Run: headless pygame with SDL's dummy video driver; simulated clock (each Clock.tick advances the game by its frame time, no real sleeping); random seed 0; keys injected as events and as key.get_pressed() state; mouse plan: one left click at the window centre at the start of phase 2, then a move to the lower-right quarter at the start of phase 3.
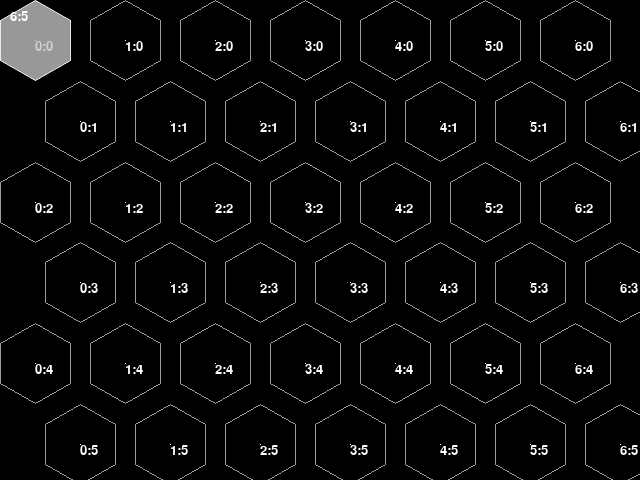
Frame 1 of 4 · flips 1–60 · no input
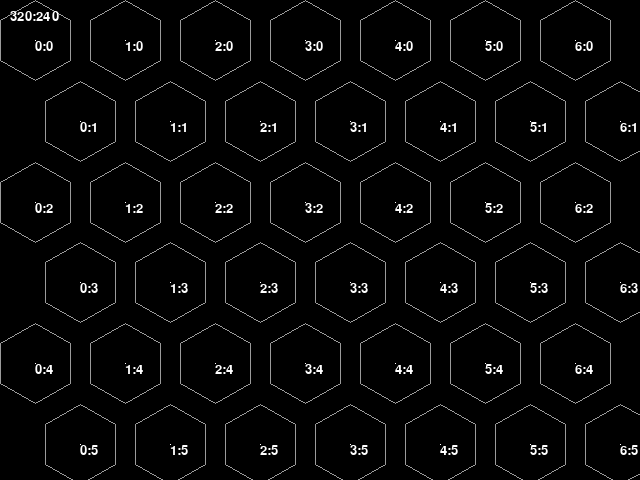
Frame 2 of 4 · flips 61–180 · clicked the window centre · tapped SPACE, RETURN · held RIGHT (→), D
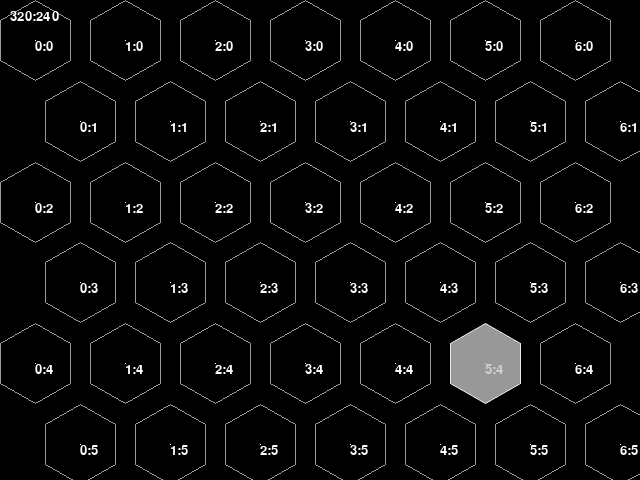
Frame 3 of 4 · flips 181–300 · moved the mouse to the lower-right quarter · held DOWN (↓), S
Frame 4 of 4 · flips 301–420 · held LEFT (←), A, UP (↑), W · screen unchanged from frame 3, image omitted

The pygame program that drew these frames:

#!/usr/bin/env python
# -*- coding: utf-8 -*-

## Сей код получён путем тупого перевода кода на Ruby в код на Python.
## Внизу самом код ВРЕМЕННЫЙ чисто только для отладки, потом будет заменён
## на что-то более адекватное для демонстрации

from math import cos, pi, sqrt

CENTER  = 1
UP      = 2
DOWN    = 3
LEFT    = 4
RIGHT   = 5

class Hex:
    """ Класс для обслуживания поля из правильных гексагональных ячеек. Ячейки могут
    быть не влотную друг к другу.
    i, j - номер гекса. столбец и строка. Гексы строятся со сдвигом строки
    (каждая нечетная строка сдвинута относительно четной на половину ширины)
    hex_size - расстояние между центрами противоположных граней - ширина гекса.
    vo_rad - радиус вписанного круга.
    oo_rad - радиус описанного круга.
    str_hgt - полтора self.oo_rad (высота строки состоящей из гексов).
    oo_rad2 - половина радиуса описанного круга.
    distation - расстояние между гексами по умолчанию = 0 """

    def __init__(self, size, dist=0):
        """ Инициализация. Принимает размер гекса по ширине size, 
        расстояние между гексами dist"""
        self.hex_size= size
        self.vo_rad  = self.hex_size / 2.
        self.oo_rad  = self.vo_rad / ( sqrt(3)/2 )
        self.oo_rad2 = self.oo_rad / 2.
        self.str_hgt = self.oo_rad + self.oo_rad2
        self.distation = dist


    def center(self, hex):
        """ Вычисляет координаты центрального пикселя. Принимает индекс гекса hex. """
        x = self.vo_rad+ hex[0]*self.hex_size +(self.vo_rad+self.distation/2)*(hex[1]%2) +self.distation*hex[0]
        y = self.oo_rad+ hex[1]*self.str_hgt +self.distation*hex[1]
        
        ## FIXME: Некрасивая конструкция в возврате.
        return  ( int(round(x)), int(round(y)) )


    def polygon(self, hex):
        """ Вычисляет координаты вершин гекса, учитывая размеры. Принимает индекс гекса hex."""
        ## INFO: Возвращает float числа, что не всегда хорошо.
        x, y = self.center(hex)
        path  = [[round(x), round(y - self.oo_rad)]]
        path += [[round(x + self.vo_rad), round(y - self.oo_rad2)]]
        path += [[round(x + self.vo_rad), round(y + self.oo_rad2)]]
        path += [[round(x), round(y + self.oo_rad)]]
        path += [[round(x - self.vo_rad), round(y + self.oo_rad2)]]
        path += [[round(x - self.vo_rad), round(y - self.oo_rad2)]]
        
        return path


    def index(self, point):
        """ Вычисляет индекс гекса по координатам точки point.
        !!! Нужно переписать более адекватно !!! """
        ## INFO: От этих условий надо как-то избавиться. Проблема в том, что если
        ##  -1 < i или j < 0, то они становятся 0. Из чего возниакет несколько не очень удобных ситуаций.
        ##  Например когда точка падает рядом с левым нижним углом, обсчёт здесь его берёт как ряд ниже,
        ##  но он сдвинут на пол гекса правее, и номер i становится -0.12, при отбрасывании
        ##  дробной части он становится 0, а не -1
        j = int( point[1] / (self.str_hgt  + self.distation) )
        if (j >= 0.) : j = int( j )
        else: j = -1
        i = point[0] / (self.vo_rad*2 + self.distation) -(0.5*(int(j)%2))
        if (i >= 0.) : i = int( i )
        else: i = -1

        hex = (i, j)
        if self.inhex(point, hex):
            return hex
        else:
            direct = self.direct(point, hex)
            hex = self.neighbor(hex, direct)
            if self.inhex(point, hex):
                return hex

        return (-1, -1)


    def inhex(self, point, hex):
        """ Определяет принадлежит-ли точка point гексу hex
        В direct заносится направление на соседа, ближайшего к точке
        Возвращает либо True, либо False"""
        x, y = point
        i, j = hex
        cx, cy = self.center(hex)
        points = self.polygon(hex)

        #определяем попадание в вписанную окружность, дальнейшие проверки не нужны
        if sqrt((cx-x)**2 + (cy-y)**2) <= self.vo_rad:
            return True

        #отсекаем лишние точки по краям гекса (справа, слева)
        if (points[5][0] > x) or (x > points[1][0]):
            return False

        #определяем попадание Yка в центральную область гекса
        if points[1][1] < y < points[2][1]:
            return True

        #определяем какие точки брать для уравнения прямой
        pa = [0,0] # "Центральная" точка: 0 или 3 вершины
        pb = [0,0] # "Боковая" точка: одна из двух точек справа или слева от центра (всего 4 точки)
        if y > cy:
            pa = points[3] # "нижняя" вершина
            pb[1] = points[2][1] # Y-координа "нижней" точки (2 или 4)
        else:
            pa = points[0] # верхняя вершина
            pb[1] = points[1][1] # Y-координа "верхней" точки (1 или 5)

        if x > cx:
            pb[0] = points[2][0] # X-координата "правой" точки (1 или 2)
        else:
            pb[0] = points[4][0] # X-координата "левой" точки (4 или 5)

        #отсекаем лишние точки по Yку с помошью уравнения прямой
        dy = abs(abs(x*(pb[1]-pa[1])-pa[0]*pb[1]+pb[0]*pa[1]) / (pb[0]-pa[0]))
        direct = self.direct(point, hex)
        if ( direct[1] == UP ) and ( y>dy ): # 
            return True
        if ( direct[1] == DOWN ) and ( y<dy ):
            return True

        return False


    def nearestpoint(self, point, hex, center = False):
        """ Определяет координаты ближайшей вершины гекса hex к координате point.
        Если center = True то учитывается  и центр гекса """
        ## TODO: Написать эту ф-цию. Пока не представляю с какого боку подходить.
        return (-1, -1, 0)


    def neighbor(self, hex, direct):
        """ Возвращает индекс ближайшего соседа гекса hex, по направлению direct """
        if direct[1] == UP:
            j = hex[1]-1
        elif direct[1] == CENTER:
            j = hex[1]
        else:
            j = hex[1]+1

        if direct[0] == LEFT:
            i = hex[0]-1*(hex[1]%2)
        else:
            i = hex[0]+1*(hex[1]%2)

        return (i,j)


    def neighbors(self, hex):
        """ Возвращает ближайших соседей гекса hex """
        ## FIXME: Возвращает всех и даже отрицательных соседей. Наверное не стоит?
        i, j = hex
        if not(j%2):
            return [[i-1, j-1], [i-1, j], [i-1, j+1], [i, j-1], [i, j+1], [i+1, j]]
        else:
            return [[i-1, j], [i, j-1], [i, j+1], [i+1, j-1], [i+1, j], [i+1, j+1]]


    def direct(self, point, hex):
        """ Возвращает кортеж с направлением на соседний гекс, получив точку и начальный гекс"""
        cx,cy = self.center(hex)
        x,y = point
        
        if cy-self.oo_rad2 <= y <= cy+self.oo_rad2:
            dy = CENTER
        elif y > cy:
            dy = DOWN
        else:
            dy = UP

        if x > cx:
            dx = RIGHT
        else:
            dx = LEFT

        return (dx,dy)


    def distance(self, hex1, hex2):
        """ принимает два гекса и считает расстояние между ними. В методе
        неверно обсчитывается случай соседства гексов 4,4 и 5,5 к примеру,
        так как считается манхэттенское расстояние """
        ## BUG: Переделать.
        i1, j1 = hex1
        j2, j2 = hex2

        return abs(j1-j2) + abs(j1 - j2)


    def path_no_barriers(self, hex1, hex2):
        """ Ищет путь. Без учёта препятствий """
        ## INFO: Код чужой непонятный. Разобраццо.
        i1, j1 = hex1
        i2, j2 = hex2

        di = i2 - i1
        dj = j2 - j1
        path = []
        x = 0

        while di != 0 or dj != 0:
            x += 1
            if dj == 0:
                if di > 0:
                    next_i, next_j = i1 + 1, j1
                else:
                    next_i, next_j = i1 - 1, j1

            elif dj > 0:
                if di > 0:
                    next_i = i1 + (j1 + 2) % 2
                    next_j = j1 + 1
                elif di < 0:
                    next_i = i1 - (j1 + 3) % 2
                    next_j = j1 + 1
                else:
                    next_i = i1
                    next_j = j1 + 1

            else:
                if di > 0:
                    next_i = i1 + (j1 + 2) % 2
                    next_j = j1 - 1
                elif di < 0:
                    next_i = i1 - (j1 + 3) % 2
                    next_j = j1 - 1
                else:
                    next_i = i1
                    next_j = j1 - 1

            i1, j1 = next_i, next_j
            path += [[i1, j1]]
            di = i2 - i1
            dj = j2 - j1

        return path


def main():
    """ Здесь будет демонстрационный пример работы с библиотекой. """
    HEX_DIST = 20
    HEX_SIZE = 70
    HEX_SIZE2 = HEX_SIZE/2.
    HEX_OO = HEX_SIZE2 / (sqrt(3)/2)
    pole = Hex(HEX_SIZE, HEX_DIST)

    import pygame, sys
    import pygame.gfxdraw as gfx

    pygame.init()
    screen = pygame.display.set_mode((640,480))
    pygame.display.set_caption('HEX Library example')
    screen.fill((0, 0, 0))
    font = pygame.font.Font(None, 20)
    
    circle = pygame.draw.circle
    polygon = pygame.draw.polygon
    line = pygame.draw.line


    for i in range(7):
        for j in range(6):
            hex = pole.center( (i,j) )
            points = pole.polygon( (i,j) )
            polygon(screen, (155,155,155), points, 1)
            line(screen, (255,255,255), hex, hex, 1)#центральная точка
            text = font.render(str(i)+":"+str(j), 1, (255, 255, 255))
            screen.blit(text, hex)

    # Выбранный гекс.
    select = pygame.Surface( (pole.hex_size+1, pole.oo_rad*2+1) )
    select.set_colorkey( (0,0,0), pygame.RLEACCEL )
    select.set_alpha(150, pygame.RLEACCEL)
    points = pole.polygon( (0,0) )
    gfx.filled_polygon(select, points, (165,165,165) )
    gfx.aapolygon(select, points, (255,255,255))
    select_rect = select.get_rect()

    # Закрашенный гекс подсветки.
    solid = pygame.Surface( (pole.hex_size+1, pole.oo_rad*2+1) )
    solid_rect = solid.get_rect()
    solid.set_colorkey( (0,0,0), pygame.RLEACCEL )
    solid.set_alpha(200, pygame.RLEACCEL)
    points = pole.polygon( (0,0) )
    gfx.filled_polygon(solid, points, (195,195,195))
    gfx.aapolygon(solid, points, (255,255,255))

    screen.blit(screen, (0,0))
    pygame.display.flip()
    back = screen.copy()
    selected = []

    while 1:
        screen.blit(back, (0,0))
        for event in pygame.event.get(): # Перебор в списке событий
            if event.type == pygame.QUIT: # Обрабатываем событие шечка по крестику закрытия окна
                sys.exit()

            elif event.type == pygame.MOUSEBUTTONUP:
                point = event.pos
                hex = pole.index(point)
                text = font.render(str(point[0])+":"+str(point[1]), 1, (255, 255, 255))
                if hex == (-1,-1):
                    continue
                if hex in selected:
                    selected.remove(hex)
                else:
                    selected.append(hex)

            elif event.type == pygame.MOUSEMOTION:
                point = event.pos
                hex = pole.index(point)
                if hex == (-1,-1):
                    solid_rect.center = (-100,-100)
                else:
                    xy = pole.center(hex)
                    solid_rect.center = xy

        for hex in selected:
            xy = pole.center(hex)
            select_rect.center = xy
            screen.blit( select, select_rect )

        screen.blit( solid, solid_rect )
        screen.blit(text, (10,10))
        pygame.display.flip()


if __name__ == '__main__':
    main()
